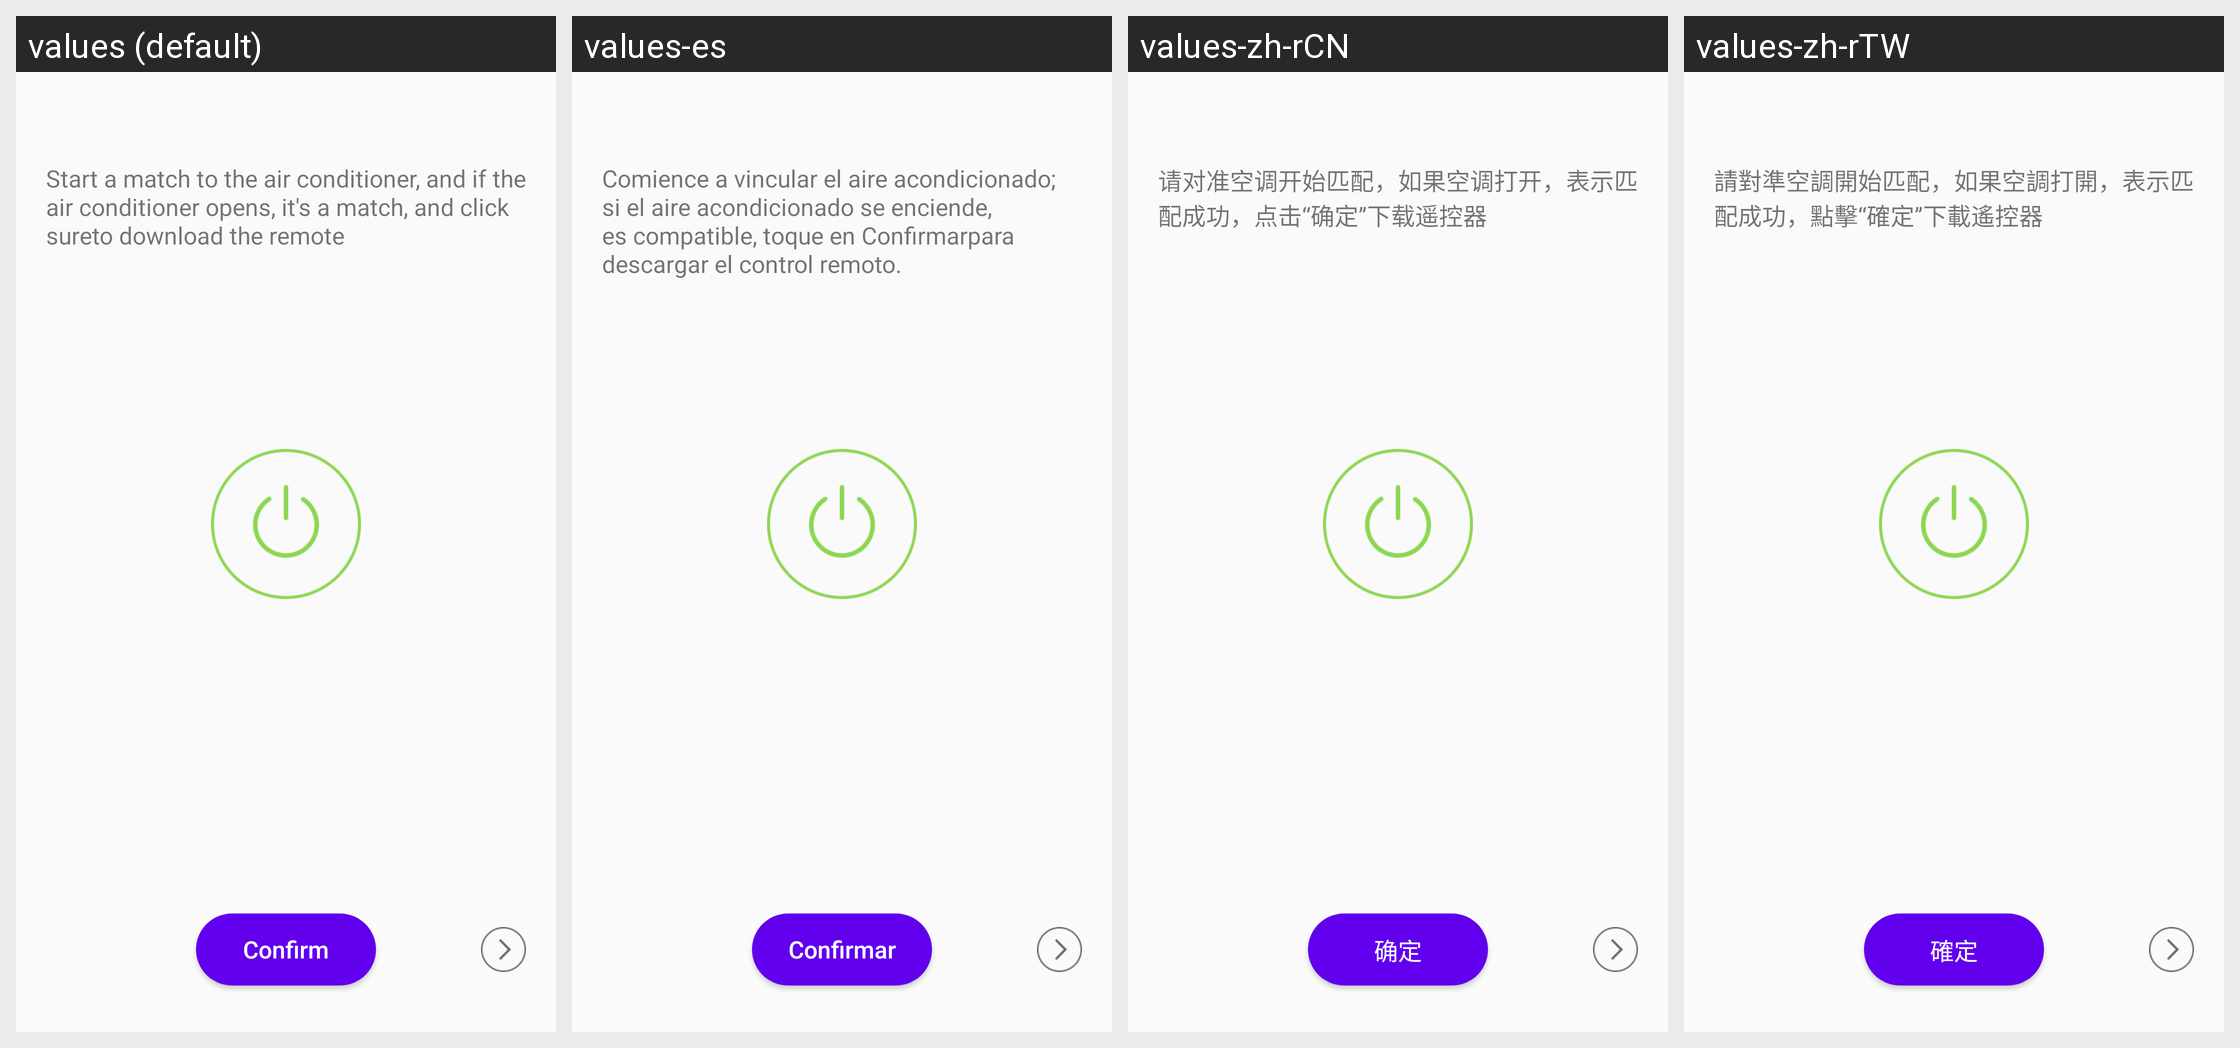

The Android screen above is rendered under several locales of the same app. Produce the string resources it draws, with the default and per-locale values.
Android screen res/layout/activity_one_by_on_match.xml rendered under 4 locales, left to right: values (default), values-es, values-zh-rCN, values-zh-rTW. Device: Nexus 5 (rendered at 1080×1920; each locale shown at half size, 540×960, under a caption strip naming it); theme AppTheme.
Other locales in the repository, not shown: values-iw-rIL, values-ja, values-ko.
Strings drawn on this screen, with the default value and each locale's value (text and hints the layout hard-codes, and strings that could not be matched under every locale, appear in the picture but are not listed):

IF_028
  values: Start a match to the air conditioner, and if the air conditioner opens, it's a match, and click sureto download the remote
  values-es: Comience a vincular el aire acondicionado; si el aire acondicionado se enciende, es compatible, toque en Confirmarpara descargar el control remoto.
  values-zh-rCN: 请对准空调开始匹配，如果空调打开，表示匹配成功，点击“确定”下载遥控器
  values-zh-rTW: 請對準空調開始匹配，如果空調打開，表示匹配成功，點擊“確定”下載遙控器

Sure
  values: Confirm
  values-es: Confirmar
  values-zh-rCN: 确定
  values-zh-rTW: 確定
